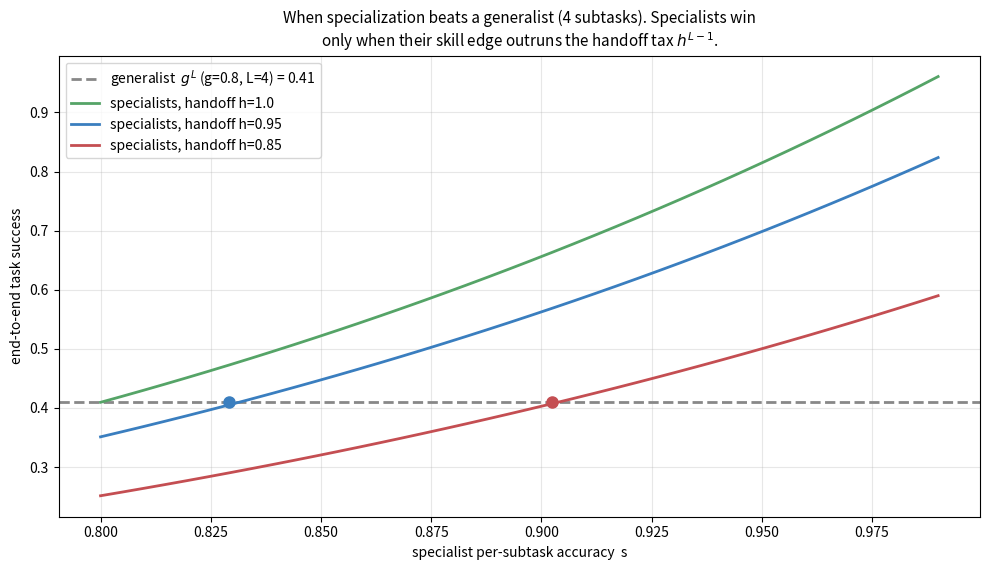

This chart was generated by the following Python code:
"""Solution 5a.3: when does specialization beat a generalist?

A task with L subtasks. A generalist handles every subtask at accuracy g, for
end-to-end g**L. A team of specialists handles each subtask better (accuracy
s > g) but must hand off between stages, and each of the L-1 handoffs succeeds
with probability h (lost context, format mismatches, miscommunication):

    specialist pipeline = s**L * h**(L-1).

We sweep the specialist skill advantage s for a fixed handoff reliability and
mark where specialization overtakes the generalist. Division of labor pays
only when the per-subtask skill gain outruns the coordination tax -- which is
why naive "add more specialized agents" often underperforms one capable
generalist.
"""

from __future__ import annotations

from pathlib import Path

import matplotlib.pyplot as plt
import numpy as np


def main() -> None:
    L = 4
    g = 0.80                       # generalist per-subtask accuracy
    s_vals = np.linspace(0.80, 0.99, 40)
    generalist = g ** L

    fig, ax = plt.subplots(figsize=(10, 5.8))
    ax.axhline(generalist, color="#888", linestyle="--", linewidth=2,
               label=f"generalist  $g^L$ (g={g}, L={L}) = {generalist:.2f}")
    for h, color in [(1.00, "#55a467"), (0.95, "#3a7ebf"), (0.85, "#c44e52")]:
        spec = s_vals ** L * h ** (L - 1)
        ax.plot(s_vals, spec, "-", color=color, linewidth=2,
                label=f"specialists, handoff h={h}")
        # crossover
        cross = s_vals[np.argmin(np.abs(spec - generalist))]
        if spec.max() > generalist > spec.min():
            ax.plot(cross, generalist, "o", color=color, markersize=8)

    ax.set_xlabel("specialist per-subtask accuracy  s")
    ax.set_ylabel("end-to-end task success")
    ax.set_title(
        "When specialization beats a generalist (4 subtasks). Specialists win\n"
        "only when their skill edge outruns the handoff tax $h^{L-1}$.",
        fontsize=11)
    ax.legend(loc="upper left"); ax.grid(alpha=0.3); ax.set_axisbelow(True)

    fig.tight_layout()
    out = Path("figures/05a_sol3_specialization.png")
    out.parent.mkdir(exist_ok=True)
    fig.savefig(out, dpi=150, bbox_inches="tight")
    print(f"Saved {out}")


if __name__ == "__main__":
    main()
